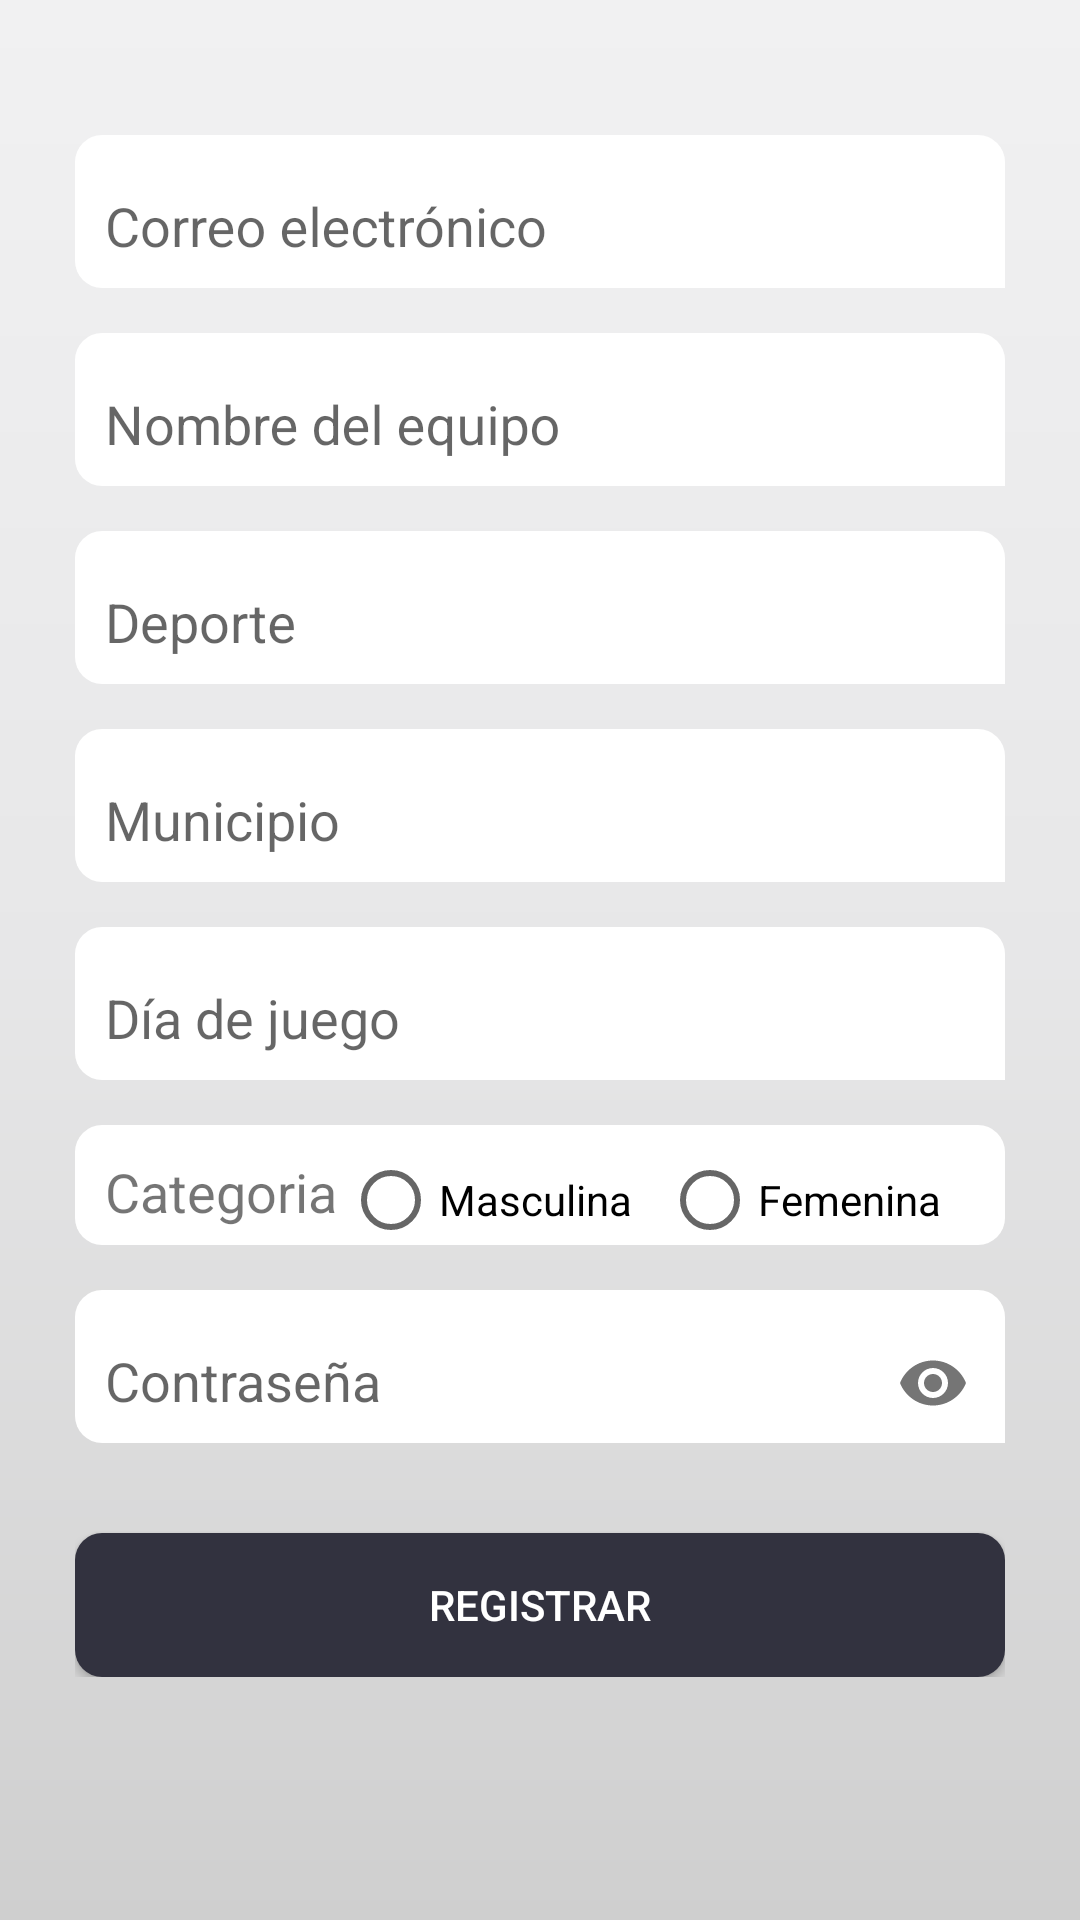

Here is an Android app screen rendered from its layout file. Give the layout XML and the strings, colors and styles it references.
<!-- AndroidManifest.xml: application theme Theme.AppCompat.Light.DarkActionBar -->
<!-- res/layout/activity_equipo__registro.xml -->
<?xml version="1.0" encoding="utf-8"?>
<ScrollView xmlns:android="http://schemas.android.com/apk/res/android"
    xmlns:app="http://schemas.android.com/apk/res-auto"
    xmlns:tools="http://schemas.android.com/tools"
    android:layout_width="match_parent"
    android:layout_height="match_parent"
    tools:context=".activitys.Equipo_Registro"
    android:background="@drawable/gradient_background">

    <androidx.appcompat.widget.LinearLayoutCompat
        android:layout_width="match_parent"
        android:layout_height="wrap_content"
        android:orientation="vertical"
        android:gravity="center"
        android:padding="25dp">

        
        <com.google.android.material.textfield.TextInputLayout
            android:layout_width="match_parent"
            android:layout_height="wrap_content"
            android:layout_marginTop="20dp"
            android:background="@drawable/style_edit_text">
            <EditText
                android:layout_width="match_parent"
                android:layout_height="40dp"
                android:id="@+id/EquipoRegistro_et_correo"
                android:hint="@string/EqRegistro_et_correo"
                android:inputType="textEmailAddress"
                android:autofillHints="false"
                android:background="@color/white"
                android:layout_marginStart="10dp"
                android:maxLines="1"/>
        </com.google.android.material.textfield.TextInputLayout>


        
        <com.google.android.material.textfield.TextInputLayout
            android:layout_width="match_parent"
            android:layout_height="wrap_content"
            android:layout_marginTop="15dp"
            android:background="@drawable/style_edit_text">
            <EditText
                android:layout_width="match_parent"
                android:layout_height="40dp"
                android:id="@+id/EquipoRegistro_et_equipo"
                android:hint="@string/EqRegistro_et_equipo"
                android:inputType="text"
                android:autofillHints="false"
                android:background="@color/white"
                android:layout_marginStart="10dp"
                android:maxLines="1"/>
        </com.google.android.material.textfield.TextInputLayout>

        
        <com.google.android.material.textfield.TextInputLayout
            android:layout_width="match_parent"
            android:layout_height="wrap_content"
            android:layout_marginTop="15dp"
            android:background="@drawable/style_edit_text">
            <EditText
                android:layout_width="match_parent"
                android:layout_height="40dp"
                android:id="@+id/EquipoRegistro_et_deporte"
                android:hint="@string/EqRegistro_et_deporte"
                android:inputType="text"
                android:autofillHints="false"
                android:background="@color/white"
                android:layout_marginStart="10dp"
                android:maxLines="1"/>
        </com.google.android.material.textfield.TextInputLayout>

        
        <com.google.android.material.textfield.TextInputLayout
            android:layout_width="match_parent"
            android:layout_height="wrap_content"
            android:layout_marginTop="15dp"
            android:background="@drawable/style_edit_text">
            <EditText
                android:layout_width="match_parent"
                android:layout_height="40dp"
                android:id="@+id/EquipoRegistro_et_municipio"
                android:hint="@string/EqRegistro_et_municipio"
                android:inputType="text"
                android:autofillHints="false"
                android:background="@color/white"
                android:layout_marginStart="10dp"
                android:maxLines="1"/>
        </com.google.android.material.textfield.TextInputLayout>

        
        <com.google.android.material.textfield.TextInputLayout
            android:layout_width="match_parent"
            android:layout_height="wrap_content"
            android:layout_marginTop="15dp"
            android:background="@drawable/style_edit_text">
            <EditText
                android:layout_width="match_parent"
                android:layout_height="40dp"
                android:id="@+id/EquipoRegistro_et_dia"
                android:hint="@string/EqRegistro_et_diaDeJuego"
                android:inputType="text"
                android:autofillHints="false"
                android:background="@color/white"
                android:layout_marginStart="10dp"
                android:maxLines="1"/>
        </com.google.android.material.textfield.TextInputLayout>

        
        <LinearLayout
            android:layout_width="match_parent"
            android:layout_height="40dp"
            android:orientation="horizontal"
            android:gravity="center_vertical"
            android:layout_marginTop="15dp"
            android:background="@drawable/style_edit_text">
            <TextView
                android:layout_width="wrap_content"
                android:layout_height="30dp"
                android:layout_marginTop="5dp"
                android:layout_marginStart="10dp"
                android:layout_marginEnd="2dp"
                android:text="@string/EqRegistro_tv_categoria"
                android:textSize="18sp" />
            <RadioGroup
                android:layout_width="match_parent"
                android:layout_height="30dp"
                android:id="@+id/EquipoRegistro_rg_sexo"
                android:orientation="horizontal"
                android:layout_marginTop="5dp">
                <RadioButton
                    android:layout_width="wrap_content"
                    android:layout_height="wrap_content"
                    android:id="@+id/EquipoRegistro_rb_masculino"
                    android:text="@string/EqRegistro_rb_hombre"
                    android:layout_marginEnd="10dp"/>
                <RadioButton
                    android:layout_width="wrap_content"
                    android:layout_height="wrap_content"
                    android:id="@+id/EquipoRegistro_rb_femenino"
                    android:text="@string/EqRegistro_rb_mujer" />

            </RadioGroup>
        </LinearLayout>

        
        <com.google.android.material.textfield.TextInputLayout
            android:layout_width="match_parent"
            android:layout_height="wrap_content"
            android:layout_marginTop="15dp"
            android:background="@drawable/style_edit_text"
            app:passwordToggleEnabled="true">
            <EditText
                android:layout_width="match_parent"
                android:layout_height="40dp"
                android:id="@+id/EquipoRegistro_et_pass"
                android:hint="@string/EqRegistro_et_pass"
                android:inputType="textPassword"
                android:autofillHints="false"
                android:background="@color/white"
                android:layout_marginStart="10dp"
                android:maxLines="1"/>
        </com.google.android.material.textfield.TextInputLayout>

        
        <Button
            android:layout_width="match_parent"
            android:layout_height="wrap_content"
            android:id="@+id/EquipoRegistro_btn_registro"
            android:text="@string/EqRegistro_btn_registro"
            android:background="@drawable/style_button"
            android:textColor="@color/Color_Button_Texto"
            android:layout_marginTop="30dp"/>

    </androidx.appcompat.widget.LinearLayoutCompat>
</ScrollView>
<!-- resources referenced by this layout -->
<resources>
  <color name="Color_Button_Texto">#FFFFFFFF</color>
  <color name="white">#FFFFFFFF</color>
  <!-- drawable gradient_background (drawable) -->
  <?xml version="1.0" encoding="utf-8"?>
  <shape xmlns:android="http://schemas.android.com/apk/res/android">
      android:shape="rectangle>
          <gradient
              android:startColor="#F1F1F2"
              android:centerColor="#E7E7E8"
              android:endColor="#CFCFCF"
              android:angle="270"/>
  </shape>
  <!-- drawable style_button (drawable) -->
  <?xml version="1.0" encoding="utf-8"?>
  <selector xmlns:android="http://schemas.android.com/apk/res/android">
      <item android:state_pressed="true">
          <shape android:shape="rectangle">
              <corners android:radius="9dp"/>
              <solid android:color="#4A4A5C"/>
          </shape>
      </item>
      <item >
          <shape android:shape="rectangle">
              <corners android:radius="9dp"/>
              <solid android:color="#32323F"/>
          </shape>
      </item>
  </selector>
  <!-- drawable style_edit_text (drawable) -->
  <?xml version="1.0" encoding="utf-8"?>
  <selector xmlns:android="http://schemas.android.com/apk/res/android">
      <item>
          <shape android:shape="rectangle">
              <corners android:radius="9dp"/>
              <solid android:color="#fff"/>
          </shape>
      </item>
  </selector>
  <string name="EqRegistro_btn_registro">REGISTRAR</string>
  <string name="EqRegistro_et_correo">Correo electrónico</string>
  <string name="EqRegistro_et_deporte">Deporte</string>
  <string name="EqRegistro_et_diaDeJuego">Día de juego</string>
  <string name="EqRegistro_et_equipo">Nombre del equipo</string>
  <string name="EqRegistro_et_municipio">Municipio</string>
  <string name="EqRegistro_et_pass">Contraseña</string>
  <string name="EqRegistro_rb_hombre">Masculina</string>
  <string name="EqRegistro_rb_mujer">Femenina</string>
  <string name="EqRegistro_tv_categoria">Categoria</string>
</resources>
